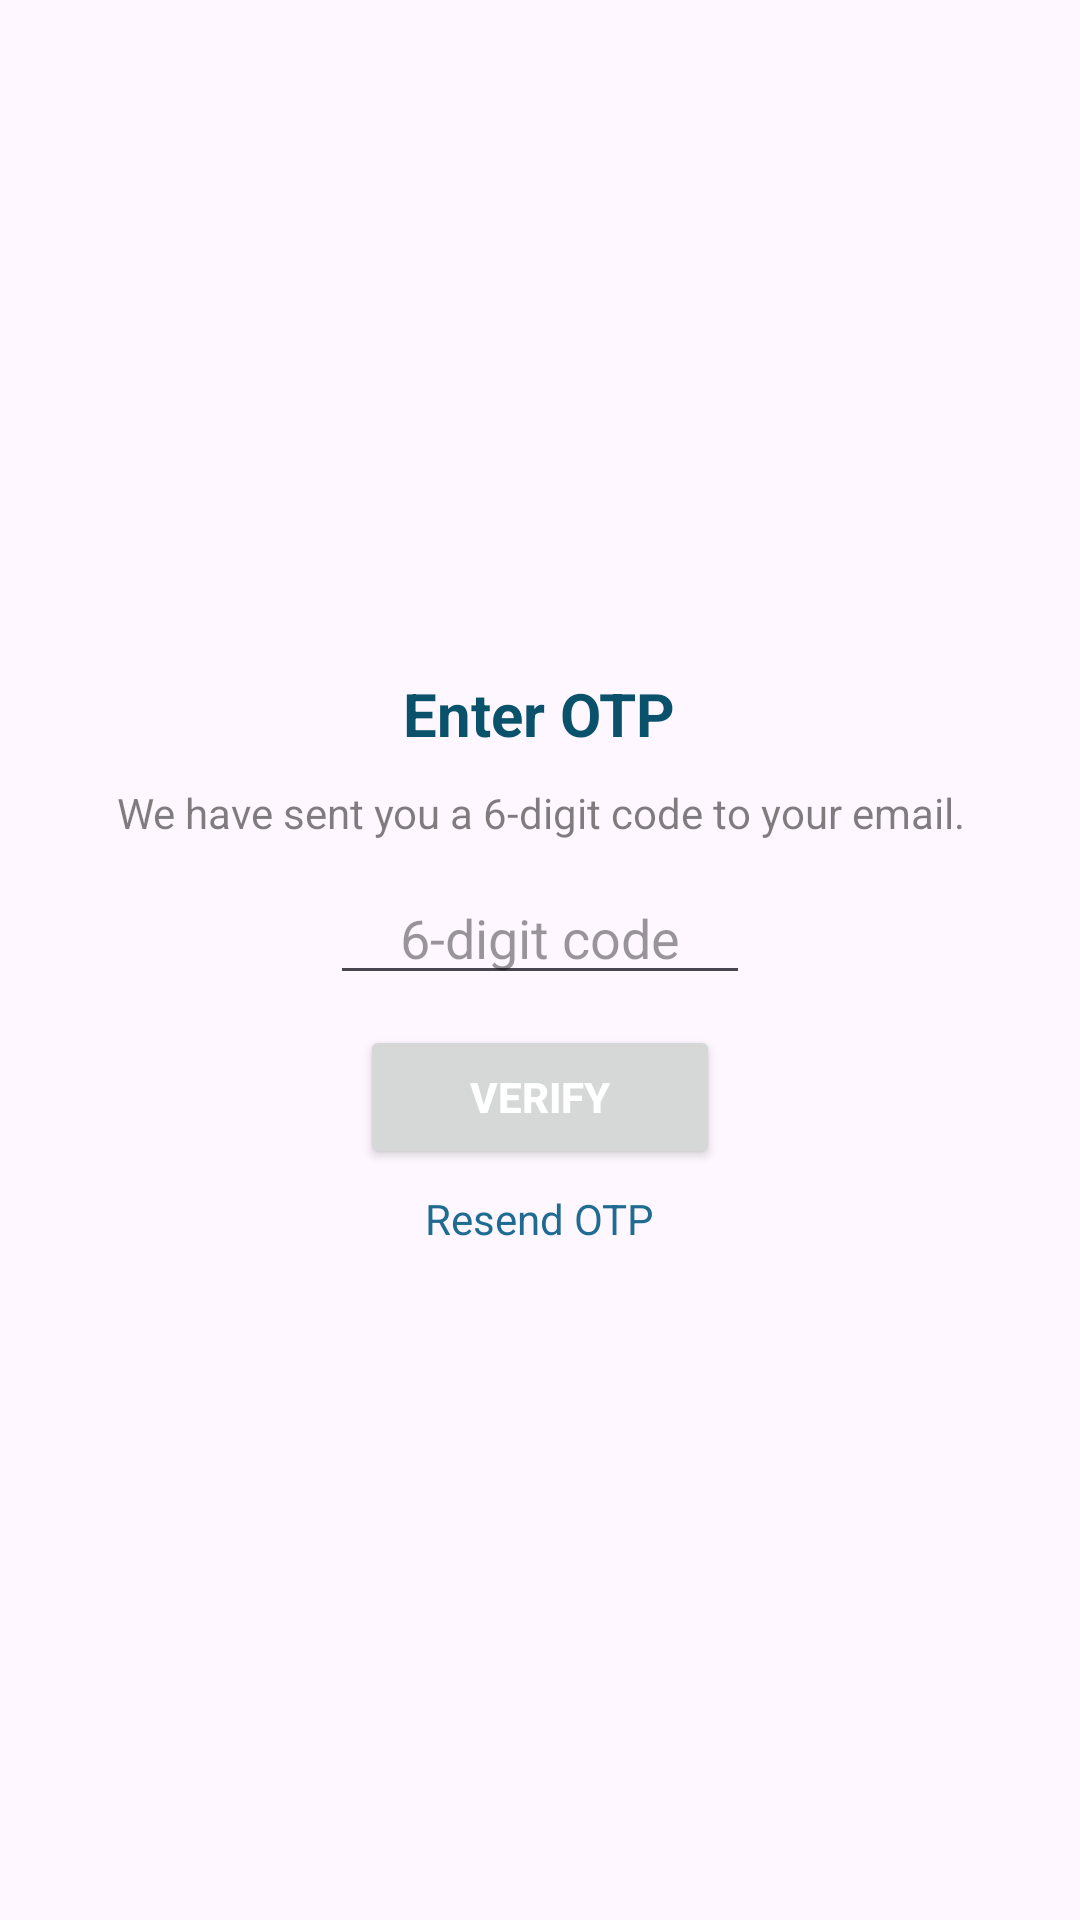

Layout XML and referenced resources for this Android screen:
<!-- AndroidManifest.xml: application theme Theme.Quizflow -->
<!-- res/layout/diaglog_otp.xml -->
<?xml version="1.0" encoding="utf-8"?>
<androidx.constraintlayout.widget.ConstraintLayout xmlns:android="http://schemas.android.com/apk/res/android"
    xmlns:app="http://schemas.android.com/apk/res-auto"
    xmlns:tools="http://schemas.android.com/tools"
    android:layout_width="match_parent"
    android:layout_height="wrap_content"
    android:layout_gravity="center">

    <LinearLayout
        android:id="@+id/lineL_otpDialog"
        android:layout_width="match_parent"
        android:layout_height="wrap_content"
        android:background="@drawable/rounded_bg_white"
        android:gravity="center"
        android:orientation="vertical"
        android:paddingVertical="20dp"
        app:layout_constraintBottom_toBottomOf="parent"
        app:layout_constraintEnd_toEndOf="parent"
        app:layout_constraintStart_toStartOf="parent"
        app:layout_constraintTop_toTopOf="parent">

        <TextView
            android:layout_width="wrap_content"
            android:layout_height="wrap_content"
            android:layout_gravity="center"
            android:text="Enter OTP"
            android:textColor="@color/xanh_botro4"
            android:textSize="20sp"
            android:textStyle="bold" />

        <TextView
            android:id="@+id/txt_otpDesc"
            android:layout_width="wrap_content"
            android:layout_height="wrap_content"
            android:layout_marginTop="10dp"
            android:gravity="center"
            android:text="We have sent you a 6-digit code to your email."
            android:textColor="@color/black50"
            android:textSize="14sp"
            tools:ignore="TextContrastCheck" />

        <EditText
            android:id="@+id/eTxt_otp"
            android:layout_width="140dp"
            android:layout_height="wrap_content"
            android:layout_marginTop="10dp"
            android:autofillHints=""
            android:gravity="center"
            android:hint="6-digit code"
            android:inputType="number"
            android:maxLength="6"
            android:paddingHorizontal="10dp"
            android:textColor="@color/xanh_botro7"
            android:textColorHint="@color/black40"
            tools:ignore="TouchTargetSizeCheck,TextContrastCheck" />

        <Button
            android:id="@+id/btn_verifyOTP"
            android:layout_width="120dp"
            android:layout_height="wrap_content"
            android:layout_marginTop="10dp"
            android:text="Verify"
            android:textColor="@color/white"
            android:textStyle="bold"
            tools:ignore="TextContrastCheck" />

        <TextView
            android:id="@+id/txt_resendOTP"
            android:layout_width="wrap_content"
            android:layout_height="wrap_content"
            android:layout_gravity="center"
            android:layout_marginTop="7dp"
            android:text="Resend OTP"
            android:textColor="@color/xanh_ngoc" />
    </LinearLayout>

    <ImageView
        android:id="@+id/img_remove"
        android:layout_width="50dp"
        android:layout_height="50dp"
        android:padding="15dp"
        android:src="@drawable/ic_cross_white"
        app:layout_constraintEnd_toEndOf="parent"
        app:layout_constraintTop_toTopOf="parent"
        app:tint="@color/xanh_botro8"
        tools:ignore="ContentDescription" />
</androidx.constraintlayout.widget.ConstraintLayout>
<!-- resources referenced by this layout -->
<resources>
  <color name="black40">#66000000</color>
  <color name="black50">#80000000</color>
  <color name="white">#FFFFFFFF</color>
  <color name="xanh_botro4">#FF0a516c</color>
  <color name="xanh_botro7">#FF08384a</color>
  <color name="xanh_botro8">#FF408aae</color>
  <color name="xanh_ngoc">#FF1f6b91</color>
  <style name="Theme.Quizflow" parent="Base.Theme.Quizflow" />
  <style name="Base.Theme.Quizflow" parent="Theme.Material3.DayNight.NoActionBar">
          
          <item name="colorPrimary">@color/xanh_botro1</item>
          
          <item name="colorSecondary">@color/xanh_botro1</item>
          <item name="editTextStyle">@style/CustomEditText</item>
      </style>
  <color name="xanh_botro1">#FF49b0cf</color>
  <style name="CustomEditText" parent="Widget.AppCompat.EditText">
          <item name="android:textColorHighlight">@color/xanh_botro10</item>
      </style>
  <color name="xanh_botro10">#4d49b0cf</color>
</resources>
